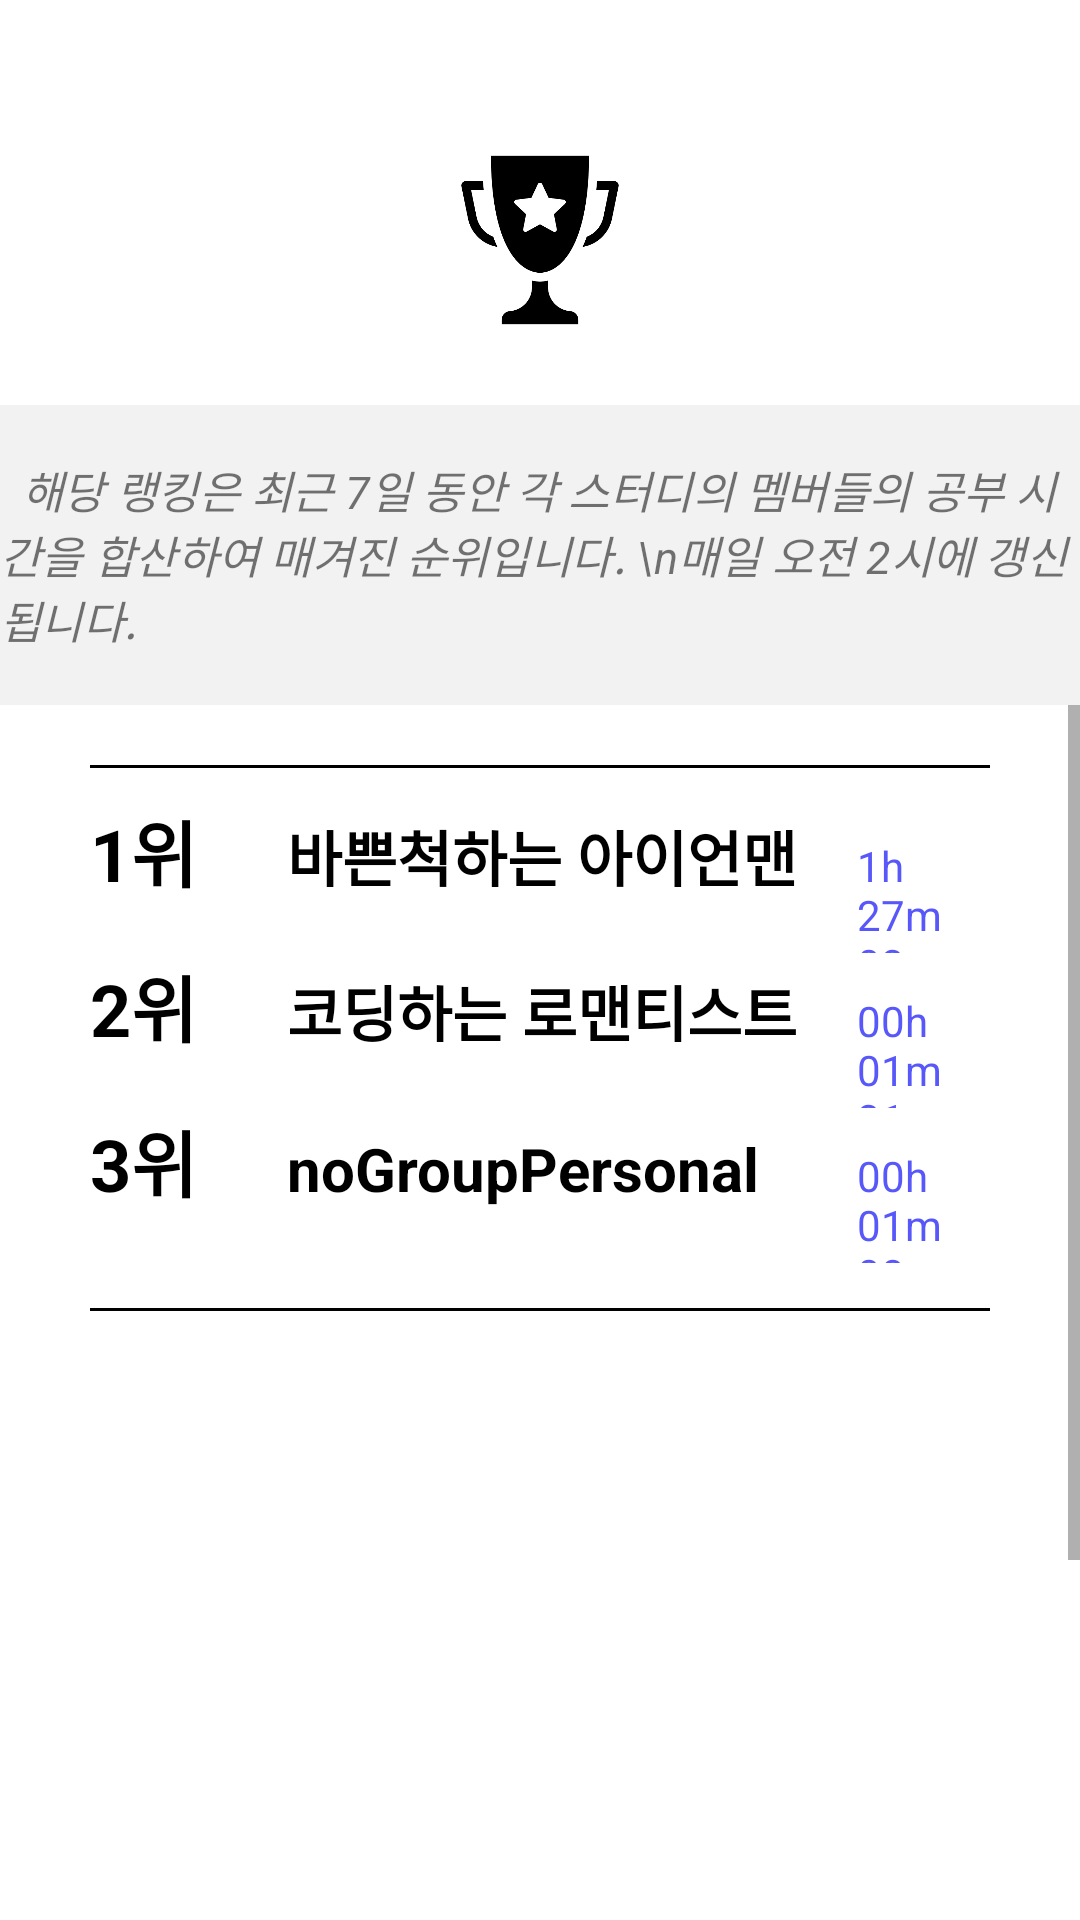

Produce the Android XML layout that renders to this screen, including the resource entries it uses.
<!-- AndroidManifest.xml: application theme Theme.StudyApp -->
<!-- res/layout/activity_rank.xml -->
<?xml version="1.0" encoding="utf-8"?>
<androidx.constraintlayout.widget.ConstraintLayout xmlns:android="http://schemas.android.com/apk/res/android"
    xmlns:app="http://schemas.android.com/apk/res-auto"
    xmlns:tools="http://schemas.android.com/tools"
    android:layout_width="match_parent"
    android:layout_height="match_parent"
    tools:context=".RankActivity">

    <ImageButton
        android:id="@+id/backButton"
        android:layout_width="90dp"
        android:layout_height="60dp"
        android:layout_marginTop="20dp"
        android:backgroundTint="@color/white"
        android:scaleType="fitCenter"
        android:src="@drawable/back"
        app:layout_constraintLeft_toLeftOf="parent"
        android:layout_marginLeft="15dp"
        app:layout_constraintTop_toTopOf="parent"
        tools:ignore="SpeakableTextPresentCheck" />

    <ImageView
        android:id="@+id/titleImage"
        android:layout_width="60dp"
        android:layout_height="60dp"
        app:layout_constraintTop_toTopOf="parent"
        app:layout_constraintLeft_toLeftOf="parent"
        android:src="@drawable/champion"
        android:layout_marginTop="50dp"
        app:layout_constraintStart_toStartOf="parent"
        app:layout_constraintEnd_toEndOf="parent"/>

    <android.widget.FrameLayout
        android:id="@+id/frameLayout"
        android:layout_width="match_parent"
        android:layout_height="100dp"
        app:layout_constraintTop_toBottomOf="@+id/titleImage"
        app:layout_constraintLeft_toLeftOf="parent"
        app:layout_constraintRight_toRightOf="parent"
        android:layout_marginTop="25dp"
        android:background="#F2F2F2">

        <TextView
            android:id="@+id/rankInfo"
            android:layout_width="360dp"
            android:layout_height="wrap_content"
            android:layout_gravity="center"
            android:text="  해당 랭킹은 최근 7일 동안 각 스터디의 멤버들의 공부 시간을 합산하여 매겨진 순위입니다. \n매일 오전 2시에 갱신됩니다."
            android:textSize="15dp"
            android:textStyle="italic"
            app:layout_constraintLeft_toLeftOf="parent"
            app:layout_constraintRight_toRightOf="parent"
            app:layout_constraintTop_toTopOf="@+id/titleImage"
            tools:ignore="TextSizeCheck" />

    </android.widget.FrameLayout>

    
    <ScrollView
        android:id="@+id/scrollViewRanking"
        android:layout_width="0dp"
        android:layout_height="0dp"
        app:layout_constraintTop_toBottomOf="@+id/frameLayout"
        app:layout_constraintStart_toStartOf="parent"
        app:layout_constraintEnd_toEndOf="parent"
        app:layout_constraintBottom_toBottomOf="parent"
        android:layout_marginBottom="20dp">

        <LinearLayout
            android:id="@+id/rankingTexts"
            android:layout_width="match_parent"
            android:layout_height="wrap_content"
            android:layout_marginLeft="30dp"
            android:layout_marginRight="30dp"
            android:layout_marginTop="20dp"
            android:orientation="vertical">

            
            <View
                android:layout_width="match_parent"
                android:layout_height="1dp"
                android:background="#000000"
                android:layout_marginBottom="10dp" />

            <LinearLayout
                android:layout_width="match_parent"
                android:layout_height="wrap_content">

                <TextView
                    android:layout_width="wrap_content"
                    android:layout_height="wrap_content"
                    android:text="1위"
                    android:textStyle="bold"
                    android:textColor="@color/black"
                    android:textSize="24sp" />

                <TextView
                    android:id="@+id/firstName"
                    android:layout_width="180dp"
                    android:layout_height="wrap_content"
                    android:layout_marginLeft="30dp"
                    android:text="바쁜척하는 아이언맨"
                    android:textStyle="bold"
                    android:textColor="@color/black"
                    android:textSize="20sp" />

                <TextView
                    android:id="@+id/firstTotal"
                    android:layout_width="wrap_content"
                    android:layout_height="wrap_content"
                    android:layout_marginLeft="10dp"
                    android:text="1h 27m 03s"
                    android:textColor="#5858FA"/>

            </LinearLayout>



            <LinearLayout
                android:layout_width="match_parent"
                android:layout_height="wrap_content">

                <TextView
                    android:layout_width="wrap_content"
                    android:layout_height="wrap_content"
                    android:text="2위"
                    android:textStyle="bold"
                    android:textColor="@color/black"
                    android:textSize="24sp" />

                <TextView
                    android:id="@+id/secondName"
                    android:layout_width="180dp"
                    android:layout_height="wrap_content"
                    android:layout_marginLeft="30dp"
                    android:text="코딩하는 로맨티스트"
                    android:textStyle="bold"
                    android:textColor="@color/black"
                    android:textSize="20sp" />

                <TextView
                    android:id="@+id/secondTotal"
                    android:layout_width="wrap_content"
                    android:layout_height="wrap_content"
                    android:layout_marginLeft="10dp"
                    android:text="00h 01m 31s"
                    android:textColor="#5858FA"/>

            </LinearLayout>

            <LinearLayout
                android:layout_width="match_parent"
                android:layout_height="wrap_content">

                <TextView
                    android:layout_width="wrap_content"
                    android:layout_height="wrap_content"
                    android:text="3위"
                    android:textStyle="bold"
                    android:textColor="@color/black"
                    android:textSize="24sp" />

                <TextView
                    android:id="@+id/thirdName"
                    android:layout_width="180dp"
                    android:layout_height="wrap_content"
                    android:layout_marginLeft="30dp"
                    android:text="noGroupPersonal"
                    android:textStyle="bold"
                    android:textColor="@color/black"
                    android:textSize="20sp" />

                <TextView
                    android:id="@+id/thirdTotal"
                    android:layout_width="wrap_content"
                    android:layout_height="wrap_content"
                    android:layout_marginLeft="10dp"
                    android:text="00h 01m 08s"
                    android:textColor="#5858FA"/>

            </LinearLayout>

            
            <View
                android:layout_width="match_parent"
                android:layout_height="1dp"
                android:background="#000000"
                android:layout_marginTop="15dp"
                android:layout_marginBottom="8dp" />

            <androidx.recyclerview.widget.RecyclerView
                android:id="@+id/fromForthRecyclerView"
                android:layout_width="match_parent"
                android:layout_height="300dp"
                android:layout_marginTop="10dp"/>

        </LinearLayout>
    </ScrollView>

</androidx.constraintlayout.widget.ConstraintLayout>
<!-- resources referenced by this layout -->
<resources>
  <!-- drawable champion: png bitmap (drawable, 13040 bytes) -->
  <style name="Theme.StudyApp" parent="Theme.MaterialComponents.DayNight.DarkActionBar">
          <item name="windowNoTitle">true</item>
          <item name="android:windowFullscreen">true</item>
          
  
          <item name="colorOnPrimary">@color/white</item>
          
          <item name="colorSecondary">#5858FA</item>
          <item name="colorSecondaryVariant">@color/teal_700</item>
          <item name="colorOnSecondary">@color/black</item>
          
          <item name="android:statusBarColor">?attr/colorPrimaryVariant</item>
          
  
  
  
      </style>
  <!-- not gathered from this repository: default colours our renderer supplied (Android Studio template values) -->
  <color name="teal_700">#FF018786</color>
  <color name="black">#FF000000</color>
  <color name="white">#FFFFFFFF</color>
</resources>
